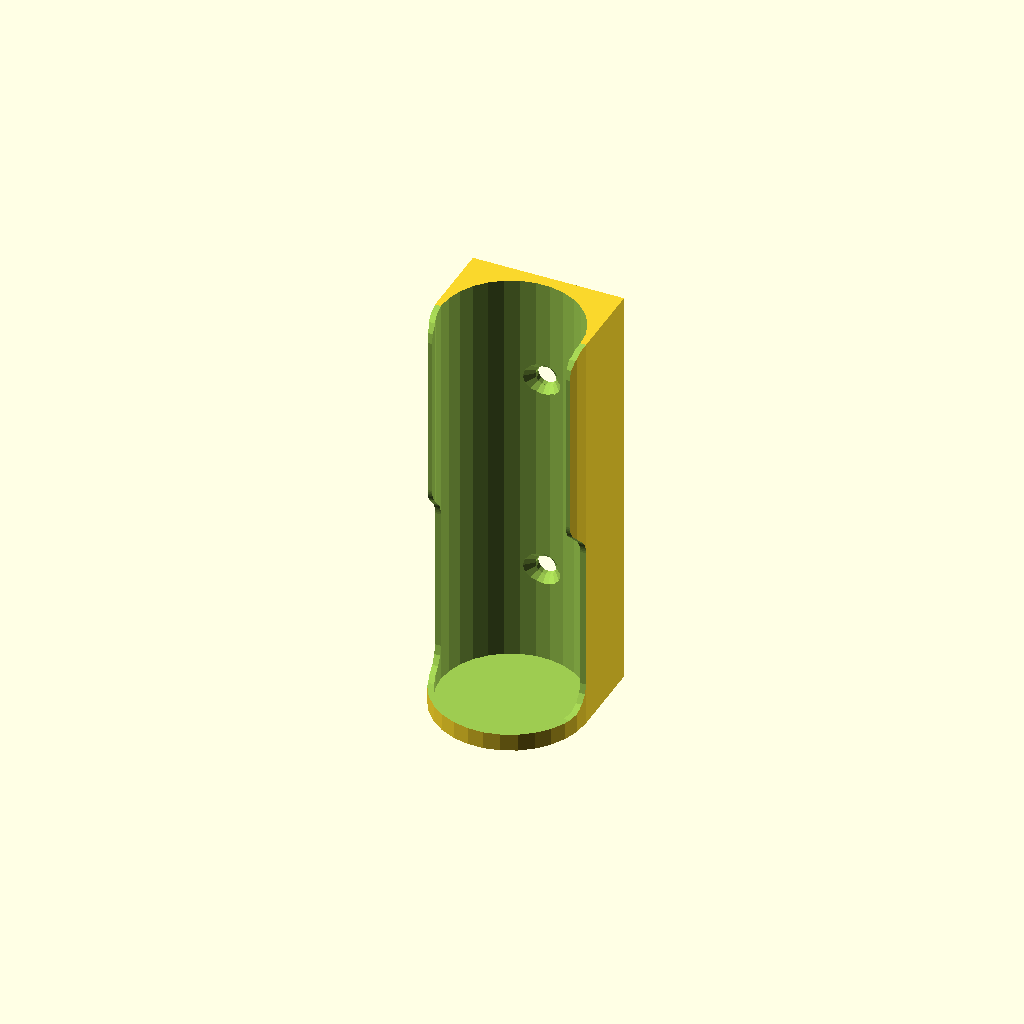
Cell 1 — every parameter at its default value.
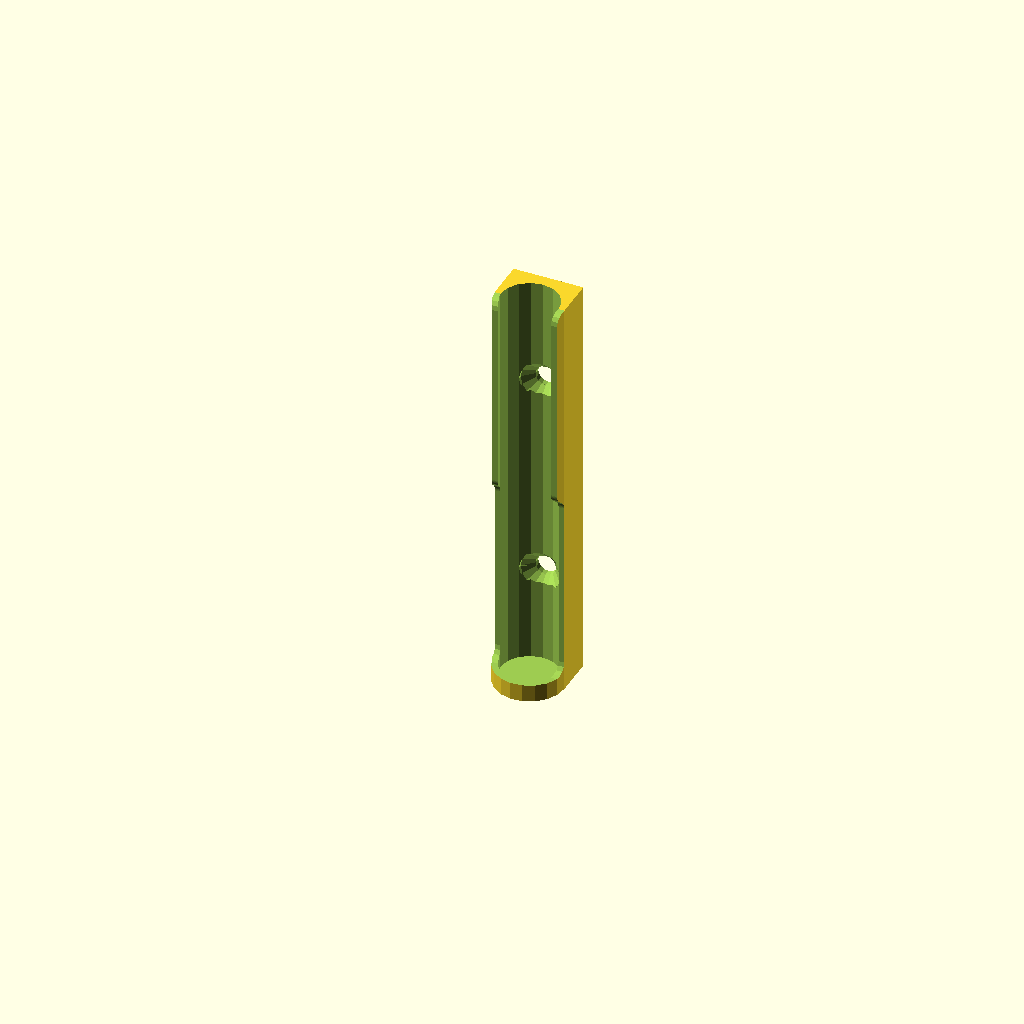
Cell 2: cigarete_diameter = 10 (everything else at default).
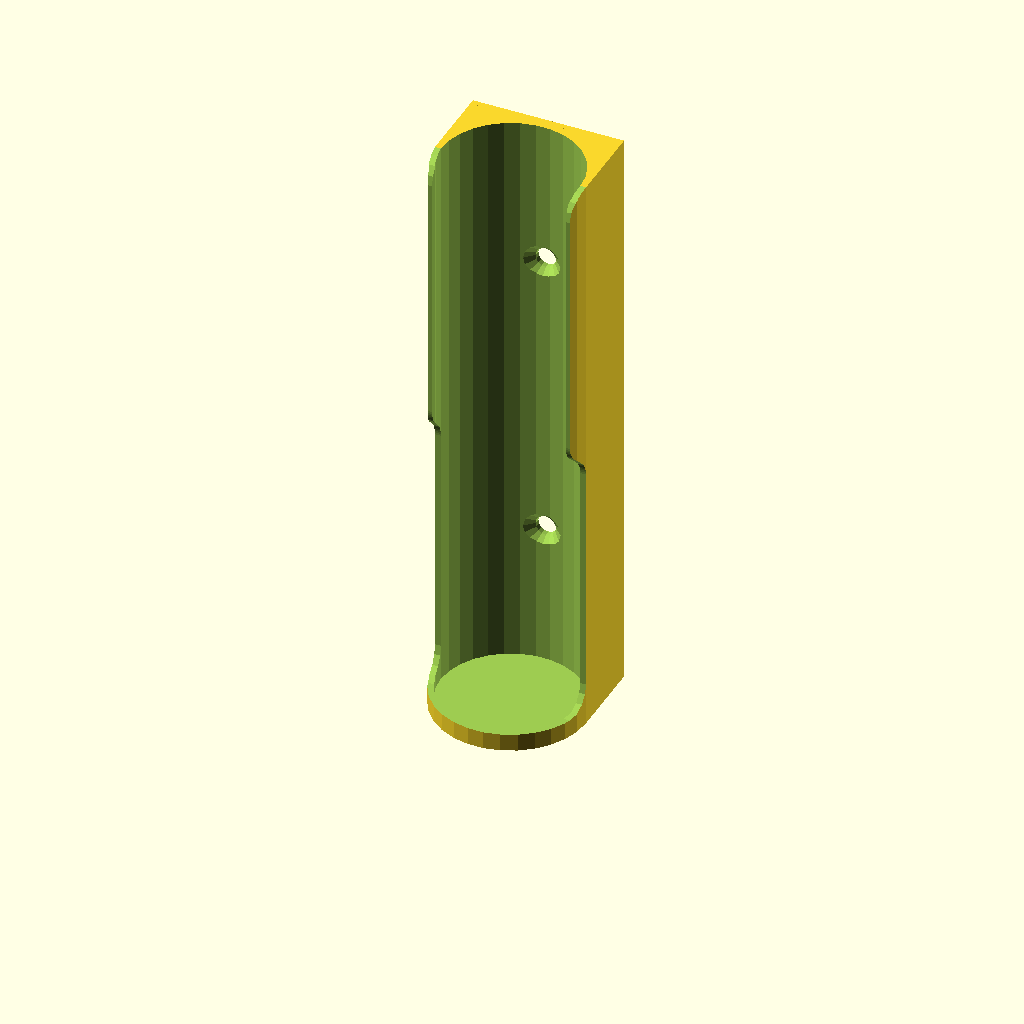
Cell 3: the same model with holder_length = 100.
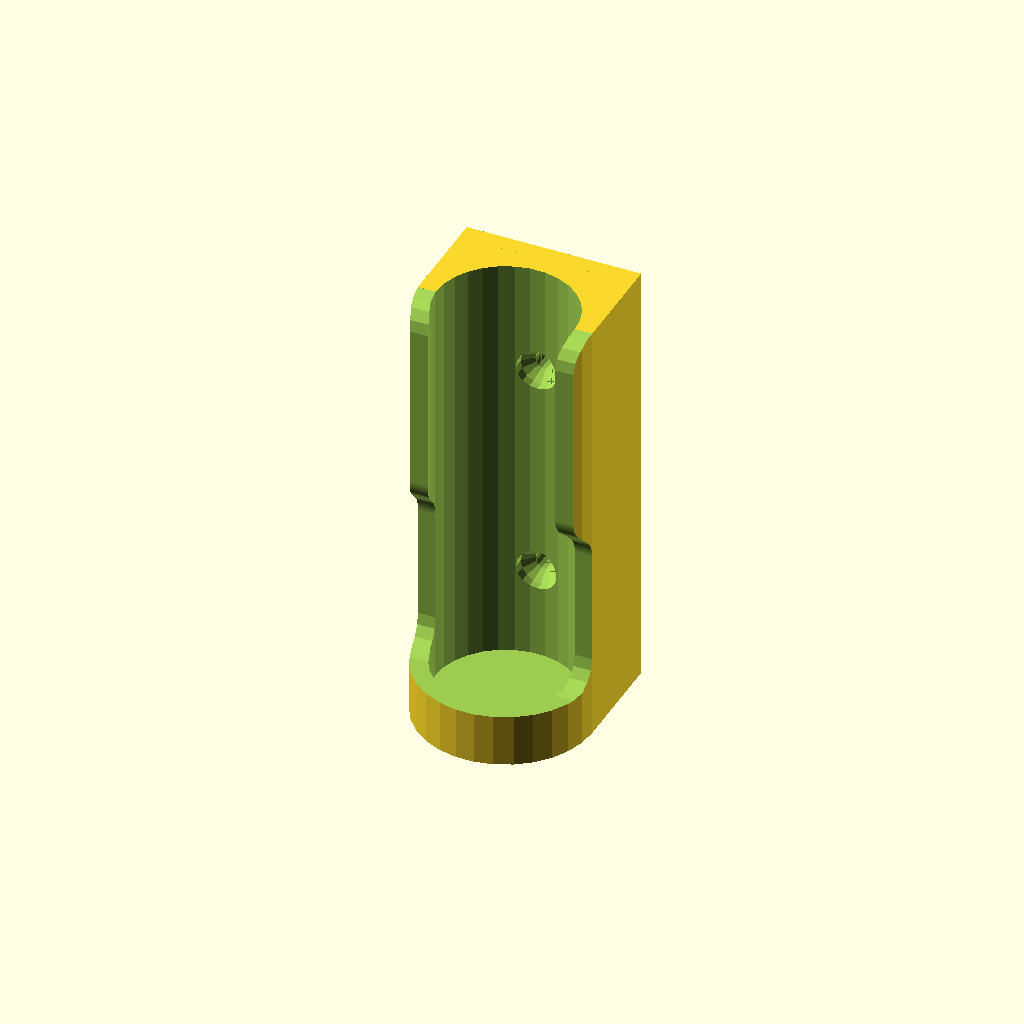
Cell 4 — wall_thikness set to 3, the other parameters unchanged.
All cells are drawn from one camera (rotation 55°, 0°, 25°, orthographic, colour scheme Cornfield), so only the parameter changes between them.
Source of the model, inputs/thingiverse/files/thing-282761/Customized-Electronic-Cigarette-Holder/eCig-holder.scad:
//Diameter of cigarette
cigarete_diameter = 24; //[10:30]

//Length of holder
holder_length = 70; //[40:100]

//Thikness of holder walls
wall_thikness = 1; //[1:3]

//Mount holes diameter
holes_diameter = 3.5; //[2:5]

// in n*wall_thikness
//angle_round = 3; //[1-6]


/*[Hidden]*/
ed=cigarete_diameter;
el=holder_length;
w=wall_thikness;
//dr=angle_round;

m4d = holes_diameter;


tw = ed+w*2;
tl = el+w*2;
dn_h = w*3;
up_h = w*6;
b_dpth = tw/2;


holder();


module shape5(){
	x1 = tw; 
	x2 = b_dpth;
	x3 = tw*2/3;
	r1 = x3-x2;
	r2 = r1/2;
	dr = (x3-x2)/2;
	r = r1;
	y1 = dn_h;
	y2 = tl/2;
	y4 = tl;
	union(){
		difference(){
			polygon(points=[
				[x1,y1],[x2+r,y1],[x2,y1+r],[x2,y2-r/2],[x3,y2+r/2],[x3,y4-r],[x2,y4],[x2,y4+1],[x1,y4+1]
				],path=[0,1,2,3,4,5,6,7,8]
			);
			translate([x2+r,y2-r+(r/2)/sqrt(2)-r/4])
				for(i=[0:5:45]){
					rotate([0,0,-i])
						translate([-r-r/4,0])
							square([r/2,r],true);
			}
			translate([x2,y4-r])
				circle(r, $fn=16);
		}
		translate([x2+r,y1+r])
			circle(r, $fn=16);
		for(i=[0:5:45]){
			translate([x3-r,y2+r-(r/2)/sqrt(2)+r/4])
				rotate([0,0,-i])
					translate([r+r/4,0])
						square([r/2,r],true);
		}
	}
}



module shape(){
//	hull()
	difference(){
		square([tw,tl]);
		shape2();
	}
}

module holder(){
	translate([0,-tw/4,0])
		difference(){
			union(){
				linear_extrude(height=tl, convexity = 2){
					square([tw,tw/2],true);
					translate([0,-tw/4])
						circle(r=tw/2);		
				}
				translate([-tw/2,tw/4,0])
					cube([tw,w,tl]);			
			}
			translate([0,-tw/4,w])
				cylinder(r=ed/2,h=tl);
	//		translate([-tw/2-1,-tw,w*3])
	//			#cube([tw+2,tw,tl*3/4]);
			rotate([90,0,-90])
				translate([-tw/4,0,-tw/2-1])
				linear_extrude(height=tw+2, convexity = 2)
					shape5();
			for(i=[tl/4,tl*3/4])
				translate([0,tw/4,i])
					rotate([90,0,0])
						hole(m4d);
			assign(lnth=ed-w)
			translate([-lnth/2,-tw*3/4,tl/3])
				cube([lnth,tw/2,tl*2/3+1]);
		}
}

module hole(diam){
	l1=w*5;
	l2=diam/2;
	l3=w*5;
	translate([0,0,-l1])
		cylinder(r=diam/2, h=l1+1, $fn=16);
	translate([0,0,0])
		cylinder(r1=diam/2, r2=diam, h=l2, $fn=16);
	translate([0,0,l2])
		cylinder(r=diam, h=l3, $fn=16);
}
Customizer parameters (derived from the source; name, type, default, range or options):
cigarete_diameter: number, default 24, range 10 to 30
holder_length: number, default 70, range 40 to 100
wall_thikness: number, default 1, range 1 to 3
holes_diameter: number, default 3.5, range 2 to 5
